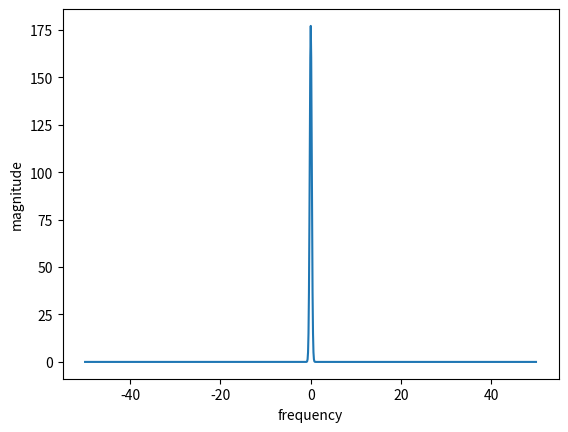

Here is the Python script that generated this plot:

'''#%%'''

import numpy as np
import matplotlib.pyplot as plt

x = np.linspace(-5, 5, 1000)
f = np.exp(-x**2)

F = np.fft.fft(f)
freqs = np.fft.fftfreq(len(x), d=x[1]-x[0])

# center frequency axis (normal for FFT viewing)
freqs = np.fft.fftshift(freqs)
F = np.fft.fftshift(F)

plt.plot(freqs, np.abs(F))
plt.xlabel("frequency")
plt.ylabel("magnitude")
# plt.savefig("fft_plot.png")
# print("saved!")

plt.show()
